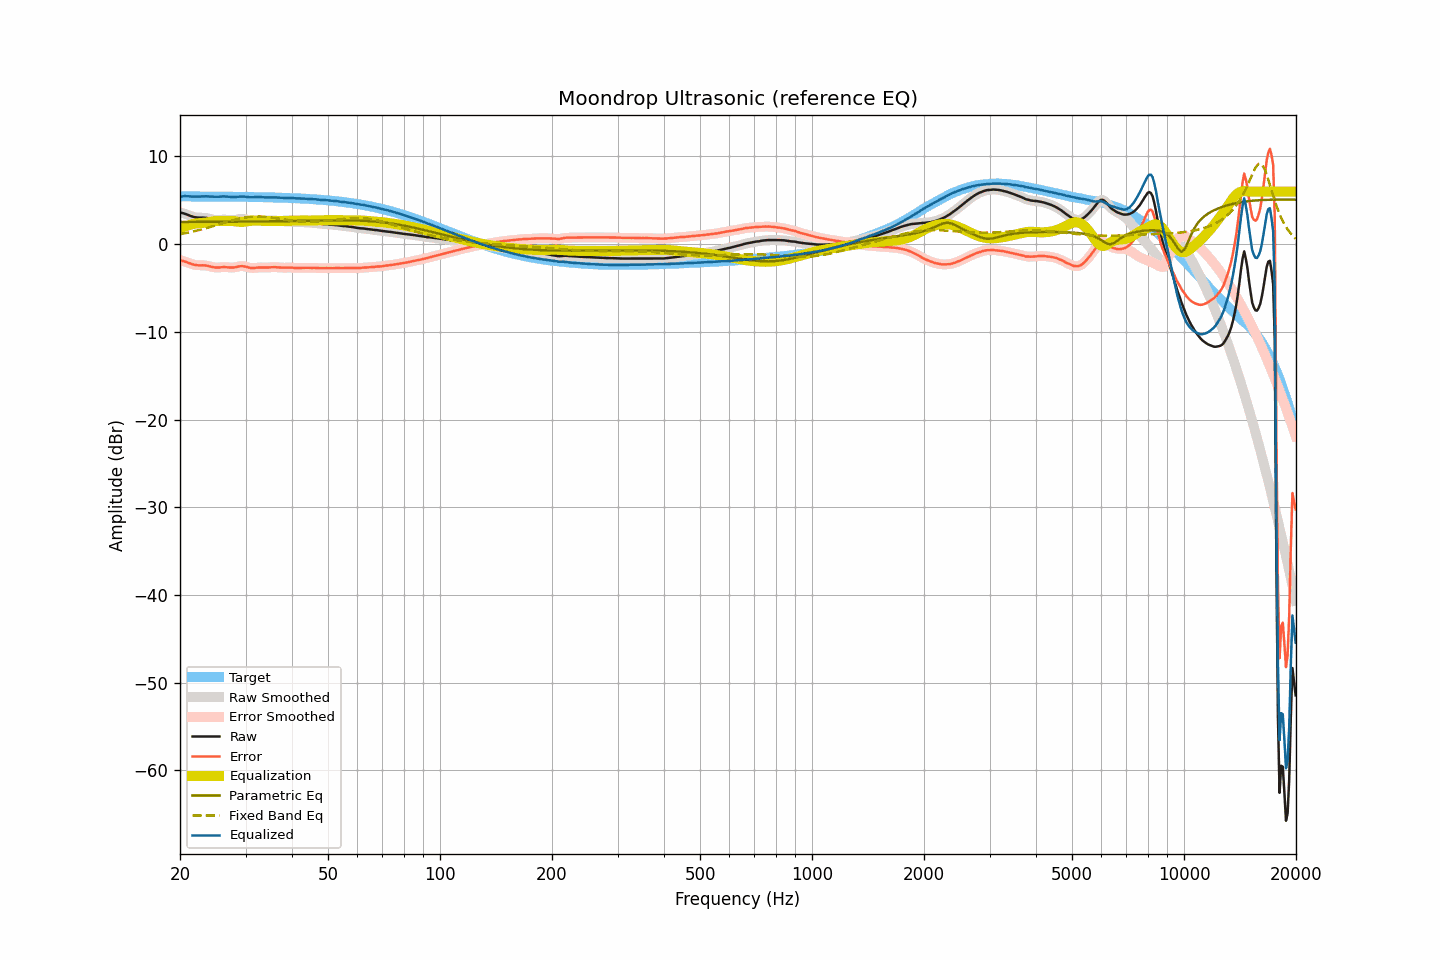

The table this chart was drawn from, first rows:
frequency, raw, smoothed, error, error_smoothed, equalization, parametric_eq, fixed_band_eq, equalized_raw, equalized_smoothed, target
20.00, 3.62, 3.62, -1.83, -1.83, 1.78, 2.53, 1.14, 5.40, 5.40, 5.45
20.20, 3.57, 3.57, -1.87, -1.87, 1.86, 2.53, 1.18, 5.43, 5.44, 5.45
20.40, 3.52, 3.52, -1.92, -1.92, 1.94, 2.53, 1.21, 5.46, 5.46, 5.45
20.61, 3.47, 3.47, -1.97, -1.98, 2.01, 2.53, 1.25, 5.48, 5.48, 5.44
20.81, 3.40, 3.40, -2.04, -2.04, 2.08, 2.53, 1.28, 5.48, 5.48, 5.44
21.02, 3.33, 3.33, -2.11, -2.11, 2.14, 2.53, 1.32, 5.47, 5.47, 5.44
21.23, 3.26, 3.26, -2.18, -2.18, 2.19, 2.53, 1.36, 5.45, 5.45, 5.44
21.44, 3.19, 3.19, -2.25, -2.25, 2.24, 2.53, 1.40, 5.43, 5.43, 5.44
21.66, 3.13, 3.13, -2.31, -2.31, 2.30, 2.53, 1.44, 5.43, 5.43, 5.44
21.87, 3.08, 3.08, -2.36, -2.36, 2.34, 2.53, 1.48, 5.42, 5.42, 5.44
22.09, 3.05, 3.05, -2.39, -2.39, 2.37, 2.53, 1.53, 5.42, 5.42, 5.44
22.31, 3.03, 3.03, -2.41, -2.41, 2.39, 2.53, 1.57, 5.42, 5.42, 5.44
22.54, 3.02, 3.02, -2.42, -2.41, 2.40, 2.54, 1.62, 5.43, 5.43, 5.44
22.76, 3.02, 3.02, -2.42, -2.41, 2.41, 2.54, 1.66, 5.44, 5.44, 5.44
22.99, 3.03, 3.03, -2.40, -2.41, 2.42, 2.54, 1.71, 5.46, 5.45, 5.44
23.22, 3.02, 3.02, -2.41, -2.41, 2.44, 2.54, 1.76, 5.46, 5.46, 5.43
23.45, 3.00, 3.00, -2.43, -2.43, 2.46, 2.54, 1.81, 5.46, 5.46, 5.43
23.69, 2.97, 2.97, -2.46, -2.47, 2.49, 2.54, 1.86, 5.46, 5.45, 5.43
23.92, 2.92, 2.92, -2.51, -2.51, 2.52, 2.54, 1.92, 5.44, 5.44, 5.43
24.16, 2.87, 2.88, -2.56, -2.56, 2.55, 2.54, 1.97, 5.43, 5.43, 5.43
24.40, 2.83, 2.83, -2.60, -2.60, 2.59, 2.54, 2.02, 5.42, 5.41, 5.43
24.65, 2.79, 2.79, -2.64, -2.64, 2.62, 2.54, 2.08, 5.41, 5.41, 5.43
24.89, 2.76, 2.77, -2.67, -2.66, 2.63, 2.55, 2.13, 5.40, 5.40, 5.43
25.14, 2.76, 2.76, -2.66, -2.67, 2.64, 2.55, 2.19, 5.41, 5.40, 5.43
25.39, 2.76, 2.77, -2.66, -2.66, 2.65, 2.55, 2.25, 5.41, 5.41, 5.42
25.65, 2.78, 2.78, -2.64, -2.64, 2.64, 2.55, 2.30, 5.43, 5.43, 5.42
25.91, 2.80, 2.80, -2.62, -2.62, 2.64, 2.55, 2.36, 5.44, 5.44, 5.42
26.16, 2.81, 2.81, -2.61, -2.61, 2.64, 2.55, 2.41, 5.45, 5.44, 5.42
26.43, 2.80, 2.80, -2.62, -2.61, 2.64, 2.55, 2.47, 5.44, 5.44, 5.42
26.69, 2.79, 2.79, -2.62, -2.63, 2.64, 2.55, 2.53, 5.43, 5.43, 5.42
26.96, 2.77, 2.77, -2.64, -2.64, 2.65, 2.56, 2.58, 5.42, 5.42, 5.41
27.23, 2.75, 2.75, -2.66, -2.66, 2.65, 2.56, 2.63, 5.40, 5.40, 5.41
27.50, 2.74, 2.74, -2.67, -2.67, 2.64, 2.56, 2.69, 5.38, 5.38, 5.41
27.77, 2.74, 2.75, -2.67, -2.66, 2.63, 2.56, 2.74, 5.37, 5.38, 5.41
28.05, 2.76, 2.77, -2.64, -2.64, 2.61, 2.56, 2.79, 5.38, 5.38, 5.41
28.33, 2.80, 2.80, -2.60, -2.60, 2.59, 2.56, 2.83, 5.39, 5.39, 5.40
28.62, 2.84, 2.84, -2.56, -2.56, 2.57, 2.56, 2.88, 5.41, 5.41, 5.40
28.90, 2.87, 2.87, -2.53, -2.53, 2.55, 2.57, 2.92, 5.42, 5.42, 5.40
29.19, 2.89, 2.89, -2.51, -2.51, 2.54, 2.57, 2.96, 5.43, 5.43, 5.40
29.48, 2.89, 2.89, -2.50, -2.51, 2.54, 2.57, 2.99, 5.44, 5.43, 5.40
29.78, 2.86, 2.86, -2.53, -2.53, 2.56, 2.57, 3.03, 5.42, 5.42, 5.39
30.08, 2.82, 2.82, -2.57, -2.57, 2.58, 2.57, 3.05, 5.41, 5.40, 5.39
30.38, 2.76, 2.76, -2.63, -2.62, 2.62, 2.58, 3.08, 5.38, 5.38, 5.39
30.68, 2.71, 2.71, -2.67, -2.67, 2.65, 2.58, 3.10, 5.36, 5.36, 5.38
30.99, 2.67, 2.68, -2.71, -2.70, 2.67, 2.58, 3.12, 5.34, 5.35, 5.38
31.30, 2.66, 2.66, -2.72, -2.72, 2.69, 2.58, 3.13, 5.35, 5.35, 5.38
31.61, 2.66, 2.66, -2.71, -2.71, 2.70, 2.58, 3.14, 5.36, 5.36, 5.38
31.93, 2.67, 2.67, -2.70, -2.70, 2.70, 2.58, 3.15, 5.37, 5.37, 5.37
32.24, 2.69, 2.69, -2.68, -2.68, 2.69, 2.59, 3.15, 5.38, 5.38, 5.37
32.57, 2.71, 2.71, -2.65, -2.66, 2.68, 2.59, 3.15, 5.39, 5.39, 5.37
32.89, 2.71, 2.71, -2.65, -2.65, 2.67, 2.59, 3.14, 5.38, 5.38, 5.36
33.22, 2.70, 2.70, -2.66, -2.66, 2.66, 2.59, 3.13, 5.37, 5.37, 5.36
33.55, 2.69, 2.69, -2.66, -2.66, 2.66, 2.60, 3.12, 5.35, 5.35, 5.35
33.89, 2.68, 2.68, -2.67, -2.67, 2.65, 2.60, 3.11, 5.33, 5.34, 5.35
34.23, 2.68, 2.68, -2.66, -2.66, 2.65, 2.60, 3.09, 5.33, 5.33, 5.35
34.57, 2.69, 2.69, -2.65, -2.65, 2.64, 2.60, 3.07, 5.33, 5.33, 5.34
34.92, 2.70, 2.70, -2.64, -2.64, 2.64, 2.61, 3.05, 5.34, 5.34, 5.34
35.27, 2.70, 2.70, -2.63, -2.63, 2.64, 2.61, 3.03, 5.34, 5.34, 5.33
35.62, 2.70, 2.70, -2.63, -2.62, 2.63, 2.61, 3.00, 5.34, 5.34, 5.33
35.97, 2.70, 2.70, -2.62, -2.63, 2.64, 2.61, 2.98, 5.34, 5.33, 5.32
... 635 more rows
